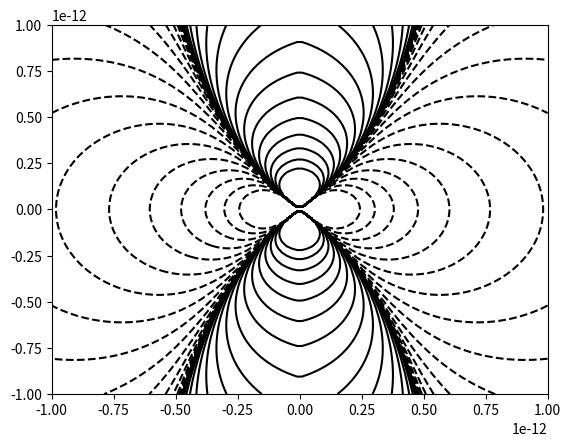

The script that saved this image:
from numpy import cos,hypot,arctan,linspace,meshgrid,array,arange
import matplotlib.pyplot as plt
q=1.602e-19
k=9.0e9
s=1e-12
x=linspace(-1e-12,1e-12,100)
y=x.copy()
x, y=meshgrid(x, y)
t=arctan(y/x)
r=hypot(x, y)
a=(3/4)*((s**2)/r)*cos(2*t)
b=s*cos(t)
V=-((k*q)/(r**2))*(a+b)
fig=plt.figure()
ax=fig.add_subplot(111)
levels=array([10**pw for pw in linspace(0,5,20)])
levels=sorted(list(-levels) + list(levels))
ax.contour(x,y,V,levels=levels,colors='k',linewiths=0.5)
plt.show()